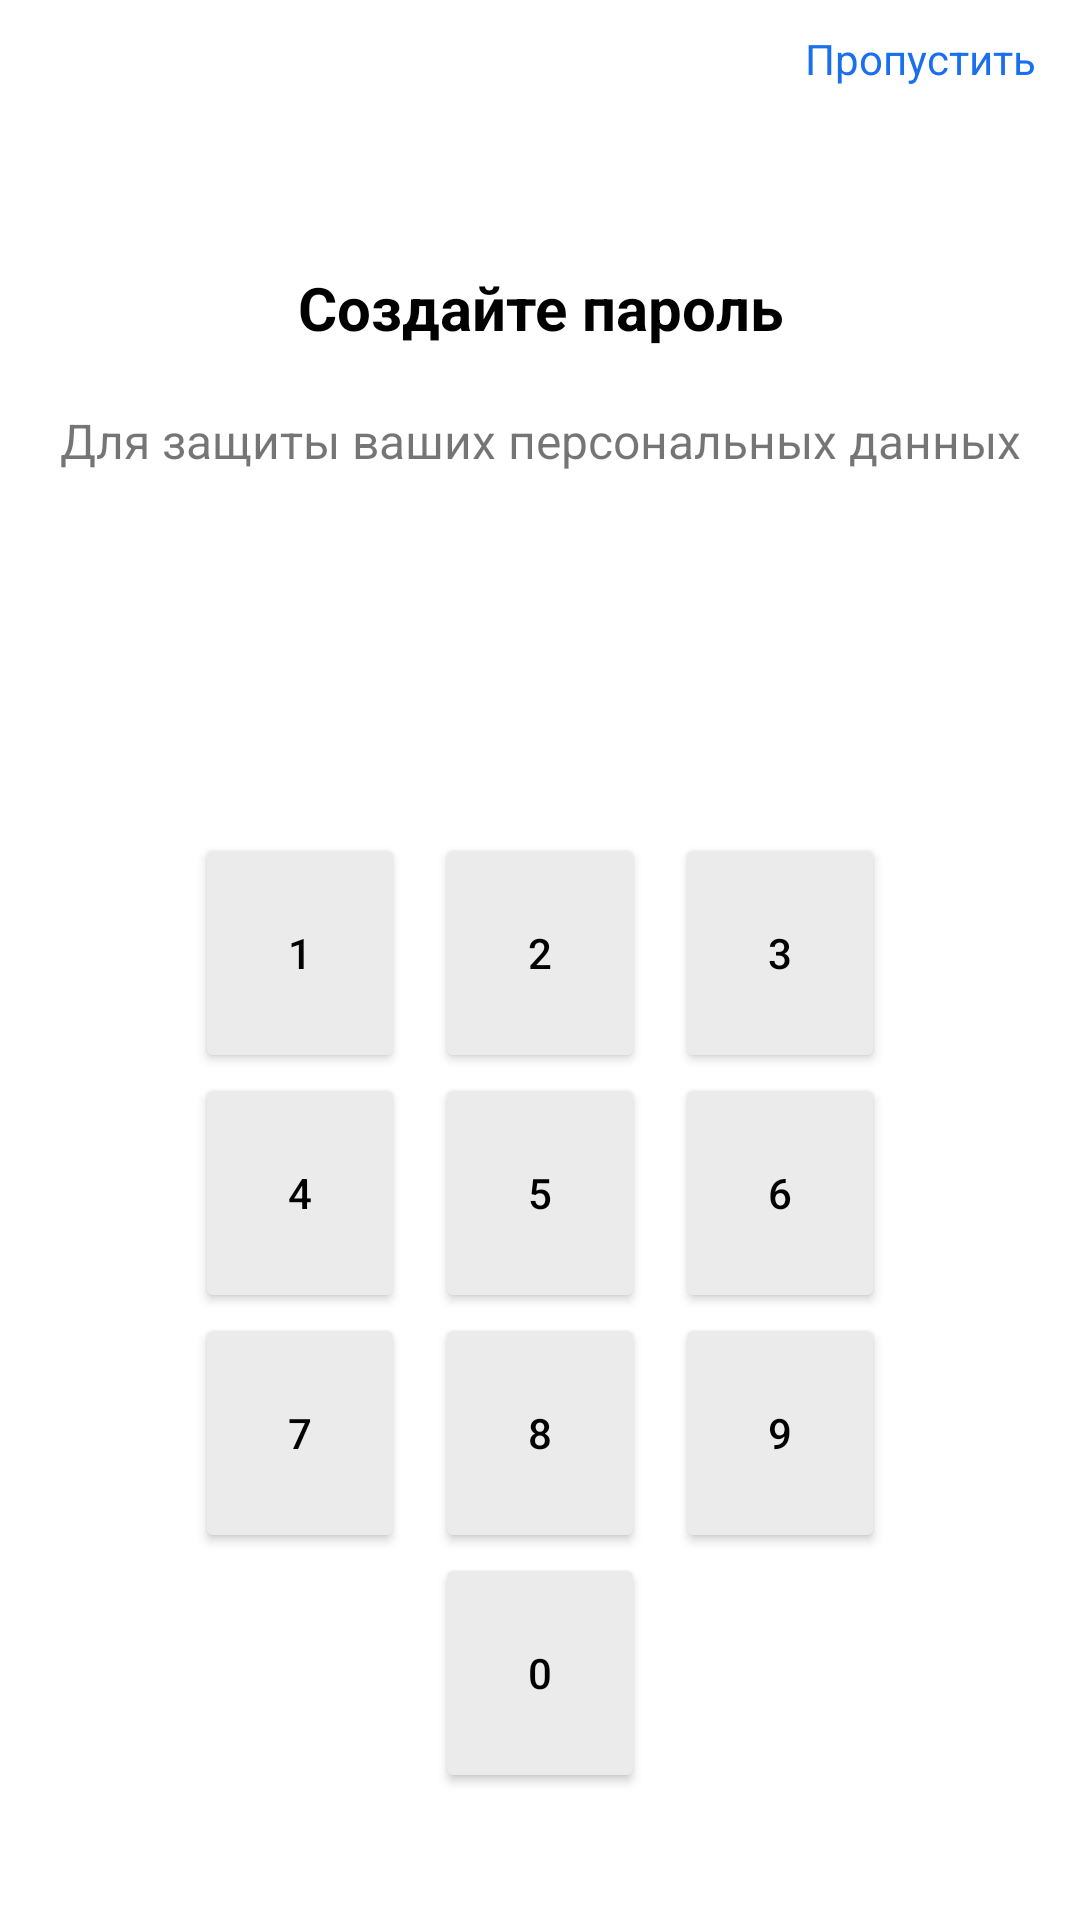

The Android layout XML behind this screen, and the referenced resources:
<!-- AndroidManifest.xml: application theme Theme.MedicSlepyshev -->
<!-- res/layout/activity_main7.xml -->
<?xml version="1.0" encoding="utf-8"?>
<androidx.appcompat.widget.LinearLayoutCompat xmlns:android="http://schemas.android.com/apk/res/android"
    xmlns:app="http://schemas.android.com/apk/res-auto"
    xmlns:tools="http://schemas.android.com/tools"
    android:layout_width="match_parent"
    android:layout_height="match_parent"
    tools:context=".MainActivity7">

    <LinearLayout
        android:layout_width="match_parent"
        android:layout_height="match_parent"
        android:orientation="vertical">

        <TextView
            android:id="@+id/textView14"
            android:layout_width="match_parent"
            android:layout_height="wrap_content"
            android:gravity="end"
            android:paddingTop="10dp"
            android:paddingRight="15dp"
            android:text="Пропустить"
            android:onClick="onClickHandler7"
            android:textColor="@color/blue2" />

        <TextView
            android:id="@+id/textView11"
            android:layout_width="match_parent"
            android:layout_height="wrap_content"
            android:gravity="center"
            android:paddingTop="60dp"
            android:text="Создайте пароль"
            android:textColor="@color/black"
            android:textSize="20dp"
            android:textStyle="bold" />

        <TextView
            android:id="@+id/textView12"
            android:layout_width="match_parent"
            android:layout_height="wrap_content"
            android:gravity="center"
            android:paddingTop="20dp"
            android:text="Для защиты ваших персональных данных"
            android:textSize="16dp" />
        <LinearLayout
            android:layout_width="match_parent"
            android:layout_height="wrap_content"
            android:paddingTop="50dp"
            android:gravity="center"
            android:orientation="horizontal">
            <ImageView
                android:id="@+id/imageView5"
                android:layout_width="wrap_content"
                android:layout_height="wrap_content"
                android:paddingRight="5dp"
                app:srcCompat="@drawable/ellipse" />
            <ImageView
                android:id="@+id/imageView6"
                android:layout_width="wrap_content"
                android:layout_height="wrap_content"
                android:paddingRight="5dp"
                app:srcCompat="@drawable/ellipse" />
            <ImageView
                android:id="@+id/imageView7"
                android:layout_width="wrap_content"
                android:layout_height="wrap_content"
                android:paddingRight="5dp"
                app:srcCompat="@drawable/ellipse" />
            <ImageView
                android:id="@+id/imageView8"
                android:layout_width="wrap_content"
                android:layout_height="wrap_content"
                app:srcCompat="@drawable/ellipse" />


        </LinearLayout>

        <GridLayout
            android:layout_width="wrap_content"
            android:layout_height="match_parent"
            android:layout_gravity="center"
            android:columnCount="3"
            app:layout_constraintStart_toStartOf="parent"
            app:layout_constraintEnd_toEndOf="parent"
            app:layout_constraintTop_toTopOf="parent"
            app:layout_constraintBottom_toTopOf="parent"
            android:layout_marginTop="70dp">

            <Button
                android:id="@+id/button4"
                android:layout_width="70dp"
                android:layout_height="80dp"
                app:cornerRadius="90dp"
                android:textColor="@color/black"
                android:backgroundTint="@color/grey"
                android:layout_marginRight="10dp"
                android:text="1" />

            <Button
                android:id="@+id/button5"
                android:layout_width="70dp"
                android:layout_height="80dp"
                app:cornerRadius="90dp"
                android:textColor="@color/black"
                android:backgroundTint="@color/grey"
                android:layout_marginRight="10dp"
                android:text="2" />

            <Button
                android:id="@+id/button6"
                android:layout_width="70dp"
                android:layout_height="80dp"
                app:cornerRadius="90dp"
                android:textColor="@color/black"
                android:backgroundTint="@color/grey"
                android:text="3" />

            <Button
                android:id="@+id/button7"
                android:layout_width="70dp"
                android:layout_height="80dp"
                app:cornerRadius="90dp"
                android:textColor="@color/black"
                android:backgroundTint="@color/grey"
                android:text="4" />

            <Button
                android:id="@+id/button8"
                android:layout_width="70dp"
                android:layout_height="80dp"
                app:cornerRadius="90dp"
                android:textColor="@color/black"
                android:backgroundTint="@color/grey"
                android:text="5" />

            <Button
                android:id="@+id/button9"
                android:layout_width="70dp"
                android:layout_height="80dp"
                app:cornerRadius="90dp"
                android:textColor="@color/black"
                android:backgroundTint="@color/grey"
                android:text="6" />

            <Button
                android:id="@+id/button10"
                android:layout_width="70dp"
                android:layout_height="80dp"
                app:cornerRadius="90dp"
                android:textColor="@color/black"
                android:backgroundTint="@color/grey"
                android:text="7" />

            <Button
                android:id="@+id/button11"
                android:layout_width="70dp"
                android:layout_height="80dp"
                app:cornerRadius="90dp"
                android:textColor="@color/black"
                android:backgroundTint="@color/grey"
                android:text="8" />

            <Button
                android:id="@+id/button12"
                android:layout_width="70dp"
                android:layout_height="80dp"
                app:cornerRadius="90dp"
                android:textColor="@color/black"
                android:backgroundTint="@color/grey"
                android:text="9" />

            <Button
                android:id="@+id/button13"
                android:layout_width="0dp"
                android:layout_height="0dp"
                app:cornerRadius="90dp"
                />

            <Button
                android:id="@+id/button14"
                android:layout_width="70dp"
                android:layout_height="80dp"
                app:cornerRadius="90dp"
                android:textColor="@color/black"
                android:backgroundTint="@color/grey"
                android:text="0" />
            <ImageButton
                android:id="@+id/imageButton2"
                android:layout_width="wrap_content"
                android:layout_height="wrap_content"
                android:paddingTop="30dp"
                android:paddingLeft="20dp"
                android:backgroundTint="#FFFFFF"
                app:srcCompat="@drawable/del" />
        </GridLayout>

    </LinearLayout>




</androidx.appcompat.widget.LinearLayoutCompat>
<!-- resources referenced by this layout -->
<resources>
  <color name="black">#FF000000</color>
  <color name="blue2">#1A6FEE</color>
  <color name="grey">#EBEBEB</color>
  <style name="Theme.MedicSlepyshev" parent="Theme.MaterialComponents.DayNight.DarkActionBar">
          
          <item name="colorPrimary">@color/purple_500</item>
          <item name="colorPrimaryVariant">@color/purple_700</item>
          <item name="colorOnPrimary">@color/white</item>
          
          <item name="colorSecondary">@color/teal_200</item>
          <item name="colorSecondaryVariant">@color/teal_700</item>
          <item name="colorOnSecondary">@color/black</item>
          
          <item name="android:statusBarColor">?attr/colorPrimaryVariant</item>
          
      </style>
  <color name="purple_500">#FF6200EE</color>
  <color name="purple_700">#FF3700B3</color>
  <color name="white">#FFFFFFFF</color>
  <color name="teal_200">#FF03DAC5</color>
  <color name="teal_700">#FF018786</color>
</resources>
